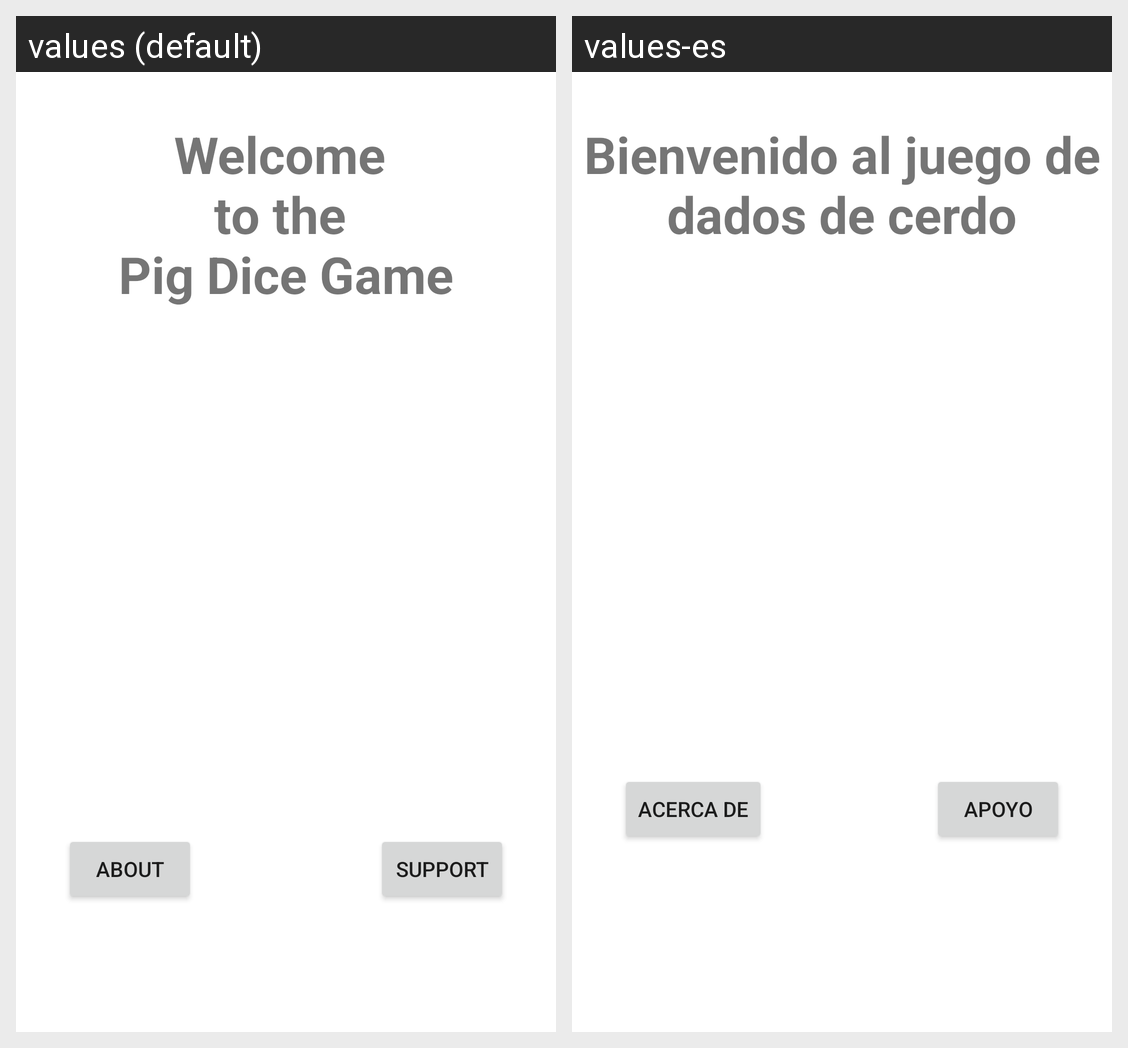

Locale-by-locale string values for the Android screen shown in this grid:
Android screen res/layout/activity_about.xml rendered under 2 locales, left to right: values (default), values-es. Device: Nexus 5 (rendered at 1080×1920; each locale shown at half size, 540×960, under a caption strip naming it); theme Theme.PigDice.
Strings drawn on this screen, with the default value and each locale's value (text and hints the layout hard-codes, and strings that could not be matched under every locale, appear in the picture but are not listed):

welcome_message
  values: Welcome 
      to the 
      Pig Dice Game
  values-es: Bienvenido al juego de dados de cerdo

about
  values: About
  values-es: Acerca de

support
  values: Support
  values-es: Apoyo
